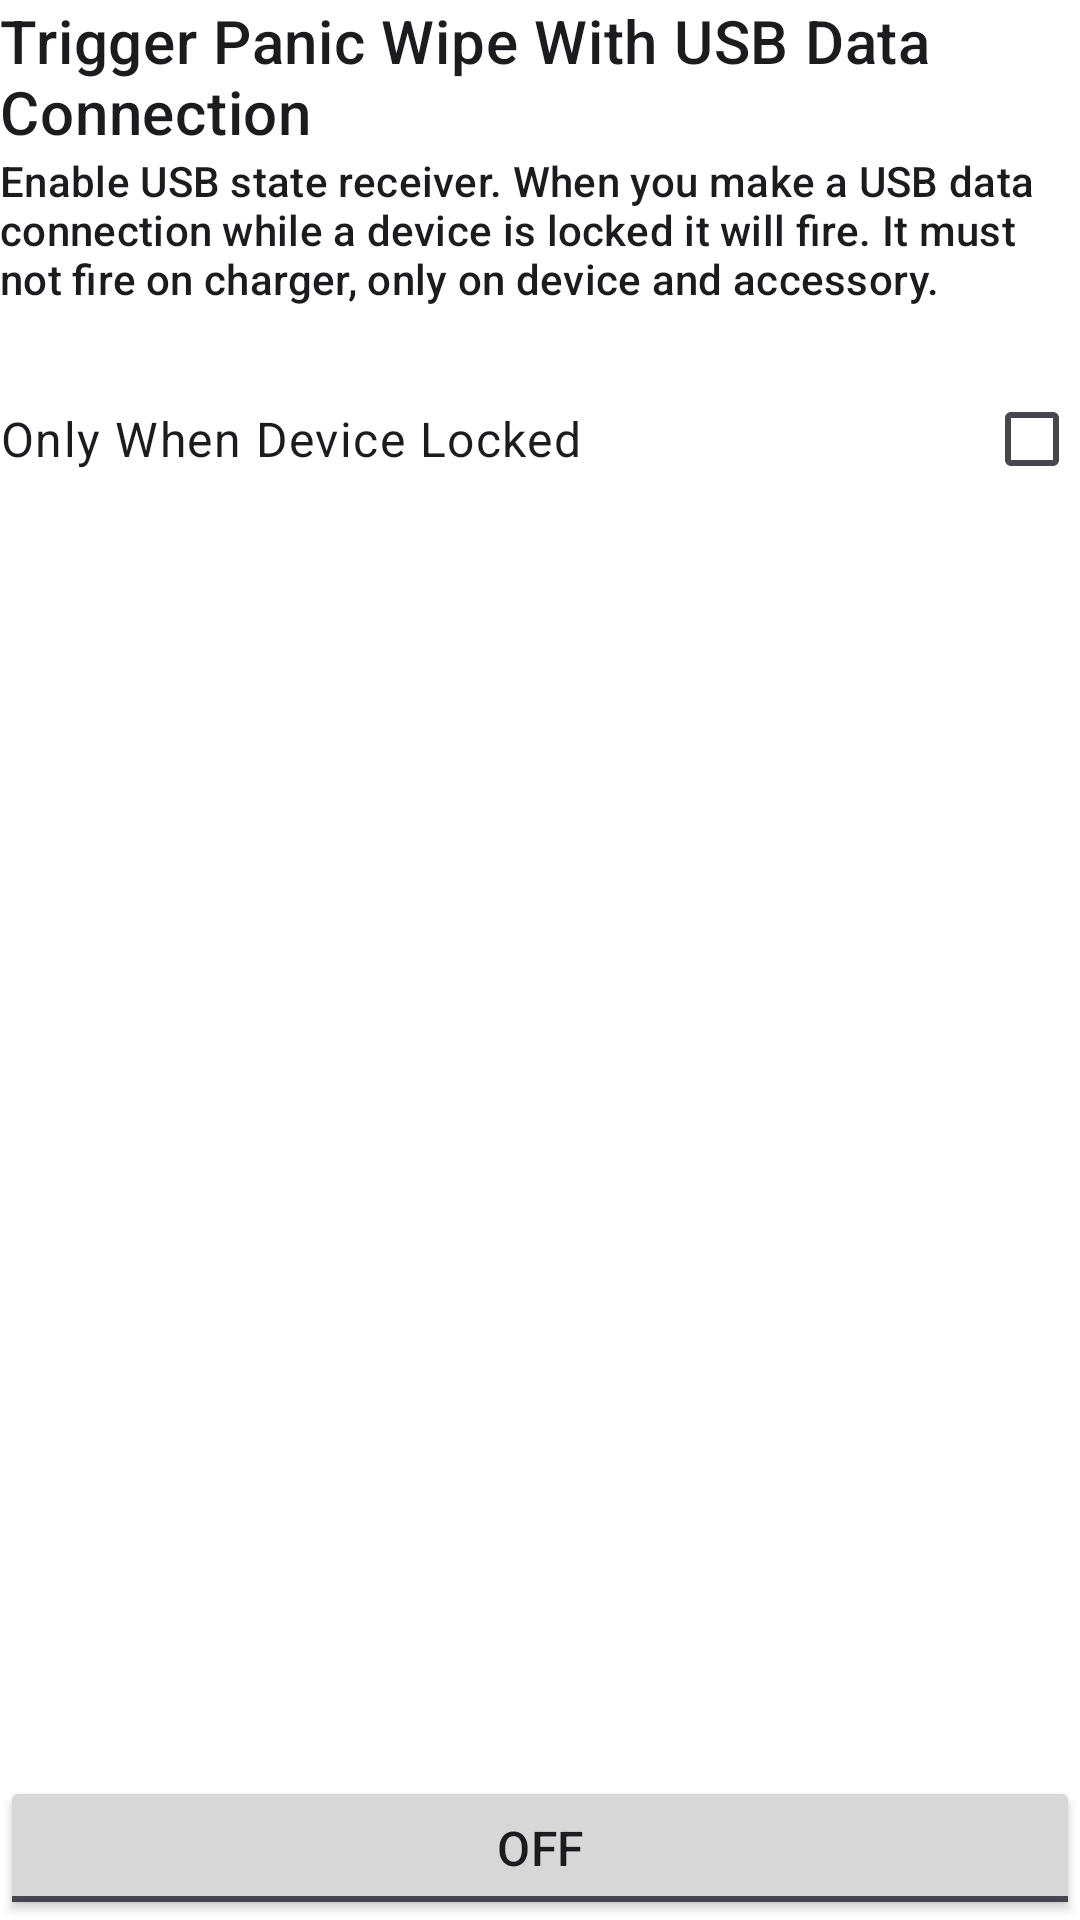

Reconstruct the res/layout file that produces this screen, plus the resources it refers to.
<!-- AndroidManifest.xml: application theme Theme.Wasted -->
<!-- res/layout/fragment_usb_trigger_settings.xml -->
<?xml version="1.0" encoding="utf-8"?>
<FrameLayout xmlns:android="http://schemas.android.com/apk/res/android"
    xmlns:app="http://schemas.android.com/apk/res-auto"
    xmlns:tools="http://schemas.android.com/tools"
    android:background="@color/bg_screen1"
    android:layout_width="match_parent"
    android:layout_height="match_parent"
    tools:context=".features.panickwipe.trigger.notification.NotificationFragment">

    <androidx.constraintlayout.widget.ConstraintLayout
        android:layout_width="match_parent"
        android:layout_height="match_parent">

        <ScrollView
            android:layout_width="match_parent"
            android:layout_height="wrap_content"
            android:isScrollContainer="false"
            app:layout_constraintEnd_toEndOf="parent"
            app:layout_constraintStart_toStartOf="parent"
            app:layout_constraintTop_toTopOf="parent">

            <LinearLayout
                android:layout_width="match_parent"
                android:layout_height="wrap_content"
                android:orientation="vertical">

                <TextView
                    android:layout_width="match_parent"
                    android:layout_height="wrap_content"
                    android:text="Trigger Panic Wipe With USB Data Connection"
                    android:textAppearance="?attr/textAppearanceHeadline6" />

                <TextView
                    android:layout_width="match_parent"
                    android:layout_height="wrap_content"
                    android:text="@string/trigger_usb_description"
                    android:textAppearance="?attr/textAppearanceSubtitle2" />

                <Space
                    android:layout_width="match_parent"
                    android:layout_height="20dp"/>

                <CheckBox
                    android:id="@+id/triggerwhenlocked"
                    android:layout_width="match_parent"
                    android:layout_height="wrap_content"
                    android:layoutDirection="rtl"
                    android:text="Only When Device Locked"
                    android:textAppearance="?attr/textAppearanceBodyLarge" />

                <LinearLayout
                    android:layout_width="match_parent"
                    android:layout_height="wrap_content"
                    android:orientation="vertical">


                </LinearLayout>

            </LinearLayout>

        </ScrollView>

        <LinearLayout
            android:layout_width="match_parent"
            android:layout_height="wrap_content"
            android:orientation="vertical"
            app:layout_constraintBottom_toBottomOf="parent"
            app:layout_constraintEnd_toEndOf="parent"
            app:layout_constraintStart_toStartOf="parent">


            <ToggleButton
                android:id="@+id/toggle"
                android:layout_width="match_parent"
                android:layout_height="wrap_content"
                android:textAppearance="?attr/textAppearanceTitleMedium" />

        </LinearLayout>
    </androidx.constraintlayout.widget.ConstraintLayout>

</FrameLayout>
<!-- resources referenced by this layout -->
<resources>
  <color name="bg_screen1">#FFFFFF</color>
  <string name="trigger_usb_description">Enable USB state receiver. When you make a USB data connection while a device is locked it will fire. It must not fire on charger, only on device and accessory.</string>
  <style name="Theme.Wasted" parent="Theme.Material3.Light.NoActionBar">
          
          <item name="colorPrimary">@color/purple_500</item>
          <item name="colorOnPrimary">@color/white</item>
          
          <item name="colorSecondary">@color/teal_200</item>
          <item name="colorOnSecondary">@color/black</item>
          
          <item name="android:windowTranslucentStatus">true</item>
          <item name="checkboxStyle">@style/Theme.Wasted.Checkbox</item>
  
      </style>
  <color name="purple_500">#FF6200EE</color>
  <color name="white">#FFFFFFFF</color>
  <color name="teal_200">#FF03DAC5</color>
  <color name="black">#FF000000</color>
  <style name="Theme.Wasted.Checkbox" parent="Widget.Material3.CompoundButton.CheckBox">
          <item name="colorOnSurface">@color/black</item>
          <item name="colorPrimary">@color/black</item>
      </style>
</resources>
